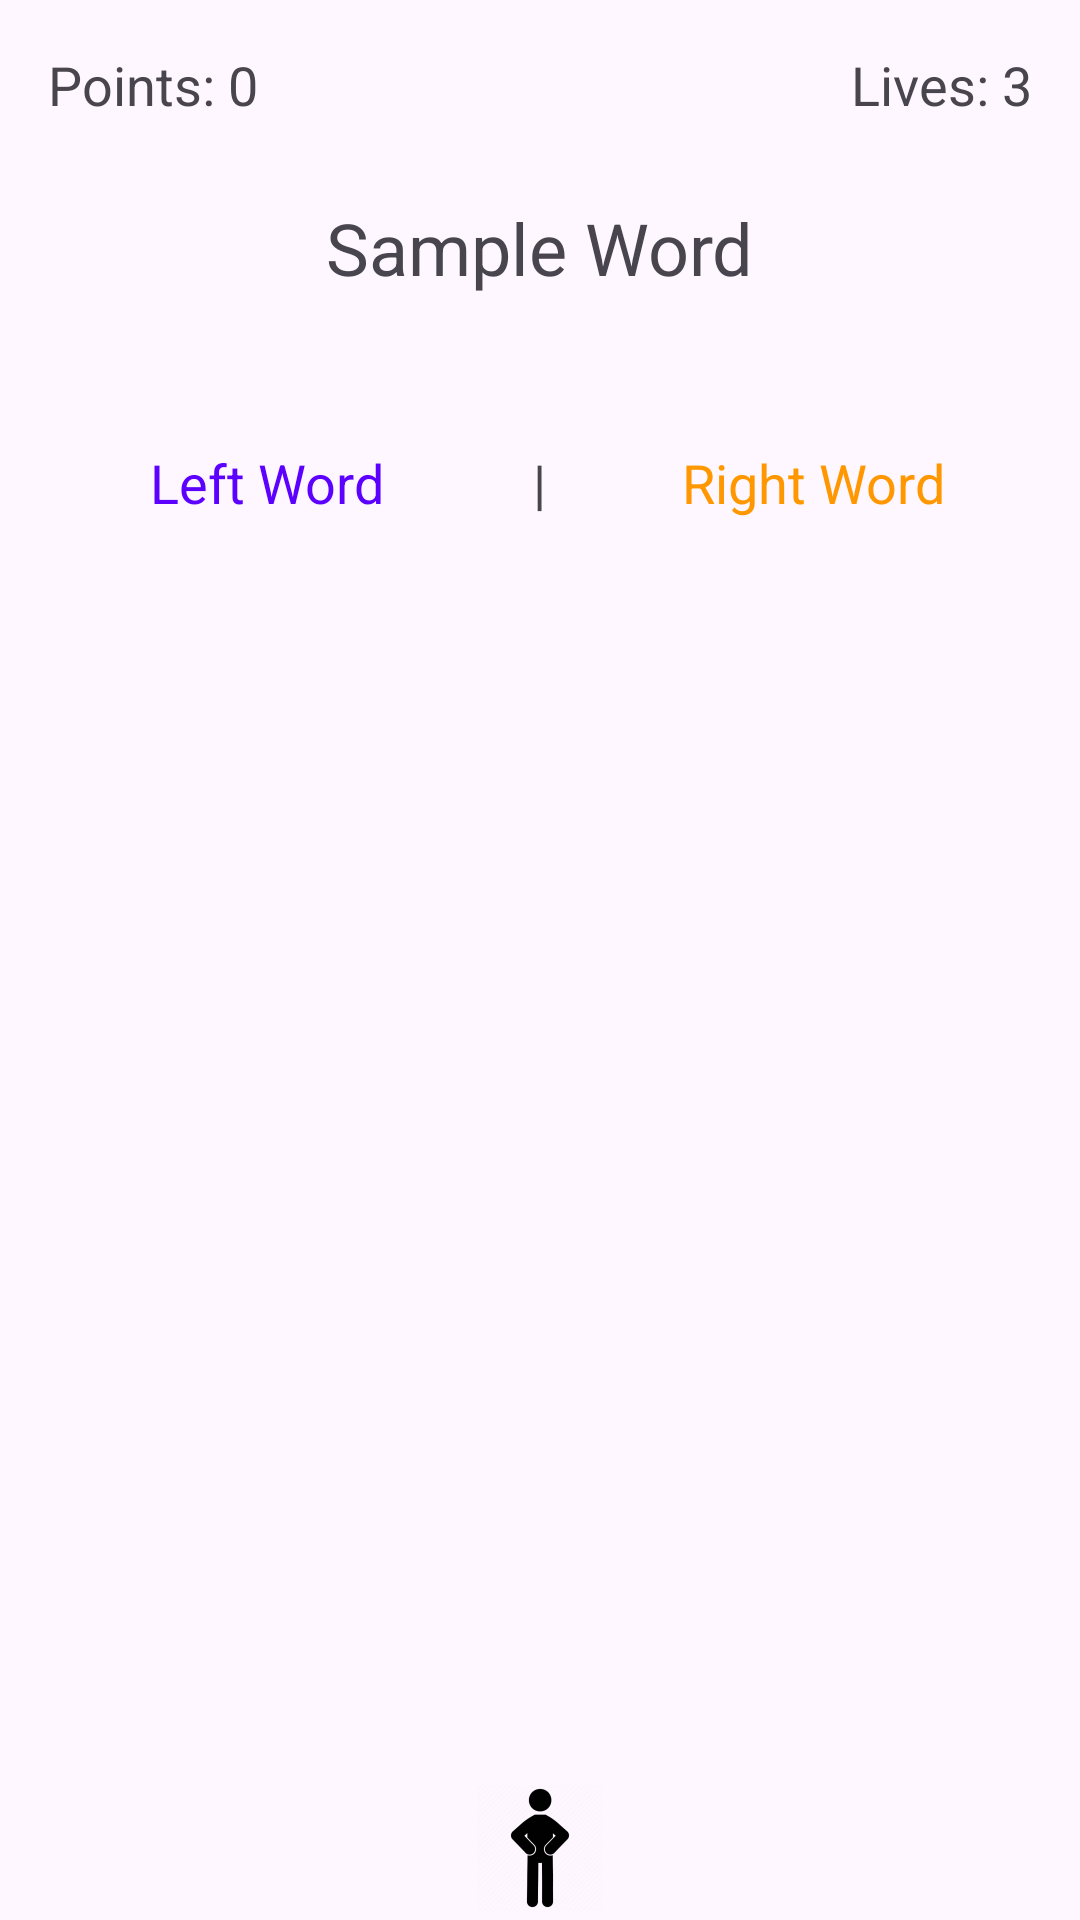

Write the Android layout XML for this screen, with the resource values it uses.
<!-- AndroidManifest.xml: application theme Theme.Projekt_SM -->
<!-- res/layout/activity_game.xml -->
<?xml version="1.0" encoding="utf-8"?>
<RelativeLayout xmlns:android="http://schemas.android.com/apk/res/android"
    xmlns:tools="http://schemas.android.com/tools"
    android:layout_width="match_parent"
    android:layout_height="match_parent">

    
    <ImageView
        android:id="@+id/playerIcon"
        android:layout_width="wrap_content"
        android:layout_height="wrap_content"
        android:layout_alignParentBottom="true"
        android:layout_centerHorizontal="true"
        android:src="@mipmap/player_icon" />

    
    <TextView
        android:id="@+id/word"
        android:layout_width="wrap_content"
        android:layout_height="wrap_content"
        android:layout_centerHorizontal="true"
        android:text="Sample Word"
        android:textSize="24sp"
        android:layout_below="@id/points"
        android:layout_marginTop="10dp"
        android:layout_marginBottom="50dp"/>

    
    <LinearLayout
        android:id="@+id/twoWordsLayout"
        android:layout_width="match_parent"
        android:layout_height="wrap_content"
        android:orientation="horizontal"
        android:layout_below="@id/word">

        <TextView
            android:id="@+id/leftWord"
            android:layout_width="0dp"
            android:layout_height="wrap_content"
            android:layout_weight="1"
            android:text="Left Word"
            android:textSize="18sp"
            android:textAlignment="center"
            android:textColor="#5C00FF"/>

        <TextView
            android:id="@+id/separator"
            android:layout_width="wrap_content"
            android:layout_height="wrap_content"
            android:textSize="18sp"
            android:text="|"/>

        <TextView
            android:id="@+id/rightWord"
            android:layout_width="0dp"
            android:layout_height="wrap_content"
            android:layout_weight="1"
            android:text="Right Word"
            android:textSize="18sp"
            android:textAlignment="center"
            android:textColor="#FF9800"/>

    </LinearLayout>

    
    <TextView
        android:id="@+id/points"
        android:layout_width="wrap_content"
        android:layout_height="wrap_content"
        android:layout_alignParentStart="true"
        android:layout_alignParentTop="true"
        android:padding="16dp"
        android:text="Points: 0"
        android:textSize="18sp" />

    <TextView
        android:id="@+id/lives"
        android:layout_width="wrap_content"
        android:layout_height="wrap_content"
        android:layout_alignParentTop="true"
        android:layout_alignParentEnd="true"
        android:padding="16dp"
        android:text="Lives: 3"
        android:textSize="18sp" />

    <FrameLayout
        android:id="@+id/frameLayout"
        android:layout_width="match_parent"
        android:layout_height="match_parent"
        android:layout_below="@id/twoWordsLayout">
    </FrameLayout>


</RelativeLayout>
<!-- resources referenced by this layout -->
<resources>
  <!-- mipmap player_icon: png bitmap (mipmap-hdpi, 2048 bytes) -->
  <style name="Theme.Projekt_SM" parent="Base.Theme.Projekt_SM" />
  <style name="Base.Theme.Projekt_SM" parent="Theme.Material3.DayNight">
          <item name="windowActionBar">false</item>
          <item name="windowNoTitle">true</item>
          <item name="colorPrimary">@color/app_background</item>
          <item name="colorSecondary">@color/lime</item>
      </style>
  <color name="app_background">#152366</color>
  <color name="lime">#DBDC00</color>
</resources>
